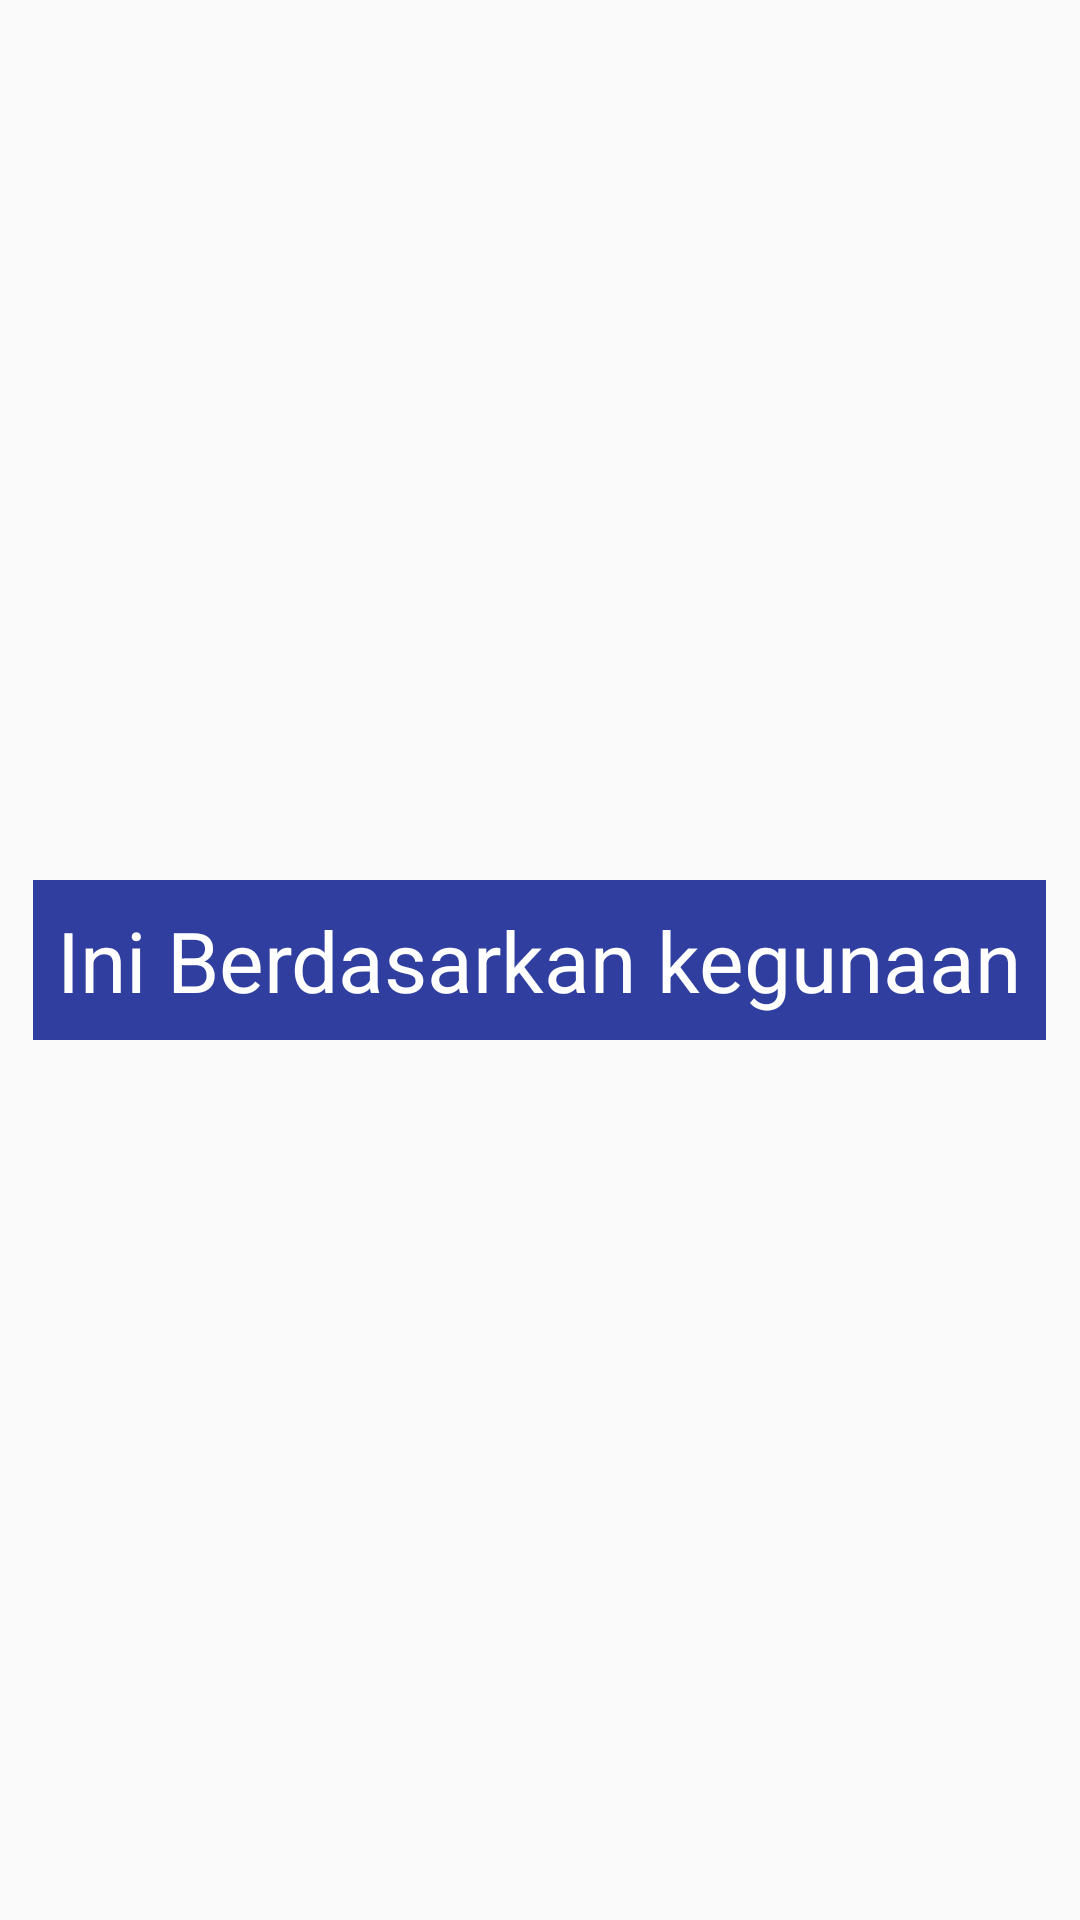

Android layout source for this screen:
<!-- AndroidManifest.xml: application theme AppTheme -->
<!-- res/layout/kegunaan_fragment.xml -->
<?xml version="1.0" encoding="utf-8"?>
<RelativeLayout xmlns:android="http://schemas.android.com/apk/res/android"
    android:orientation="vertical" android:layout_width="match_parent"
    android:layout_height="match_parent">

    <TextView
        android:layout_width="wrap_content"
        android:layout_height="wrap_content"
        android:text="Ini Berdasarkan kegunaan"
        android:padding="8dp"
        android:textColor="#fff"
        android:background="@color/colorPrimaryDark"
        android:textSize="28sp"
        android:id="@+id/textView"
        android:layout_centerVertical="true"
        android:layout_centerHorizontal="true" />
</RelativeLayout>
<!-- resources referenced by this layout -->
<resources>
  <color name="colorPrimaryDark">#303F9F</color>
  <style name="AppTheme" parent="android:Theme.Material.Light">
          <item name="android:colorPrimary">@color/primary</item>
          <item name="android:colorPrimaryDark">@color/primary_dark</item>
          <item name="android:colorAccent">@color/accent</item>
          <item name="android:navigationBarColor">@color/primary_dark</item>
          <item name="android:displayOptions">disableHome</item>
      </style>
  <color name="primary">#FFFFFF</color>
  <color name="primary_dark">#6C7F91</color>
  <color name="accent">#E22F84</color>
</resources>
